Image classification data set "mudra_dataset" (GovindRangappa/mudra-jetson-deploy on GitHub). Class labels (9): alapadma, ardhachandra, ardhapataka, kapittha, mayura, musti, pataka, shikhara, tripataka.

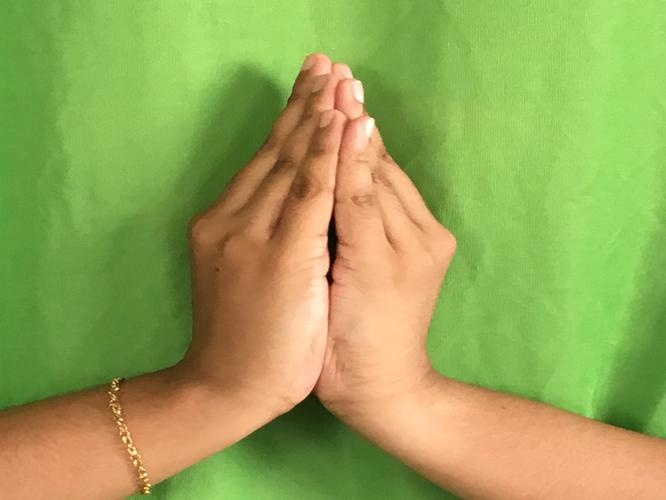
Label: kapittha

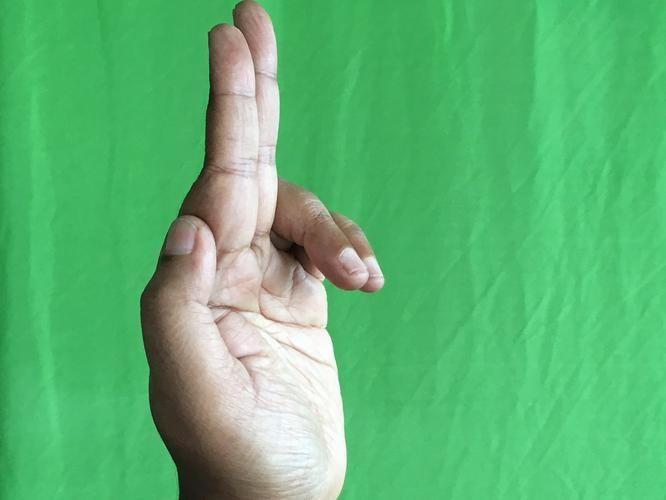
Label: ardhapataka

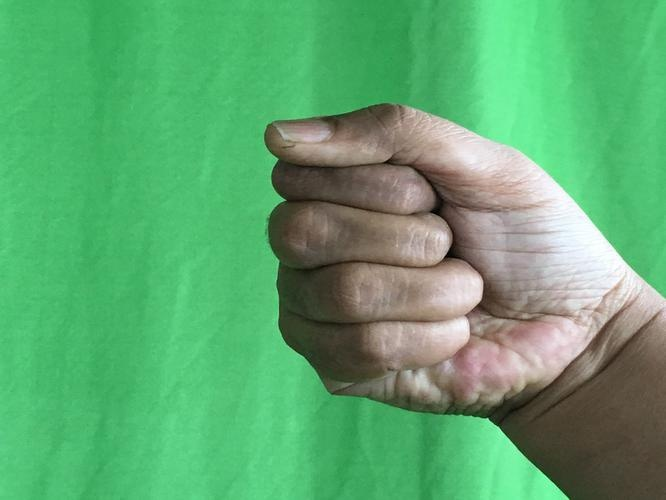
Label: musti

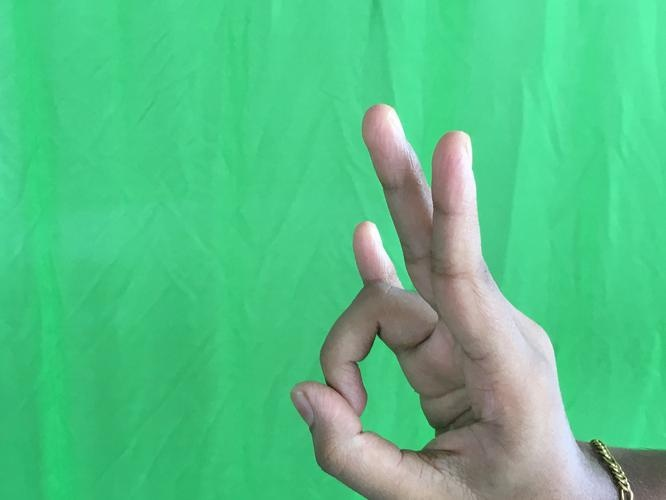
Label: mayura

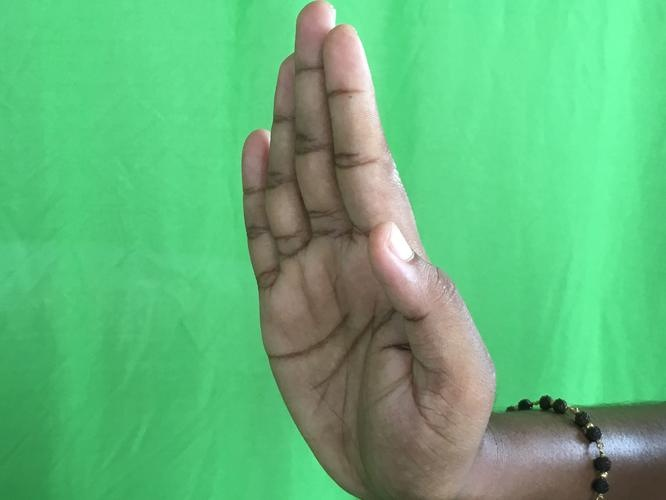
Label: pataka

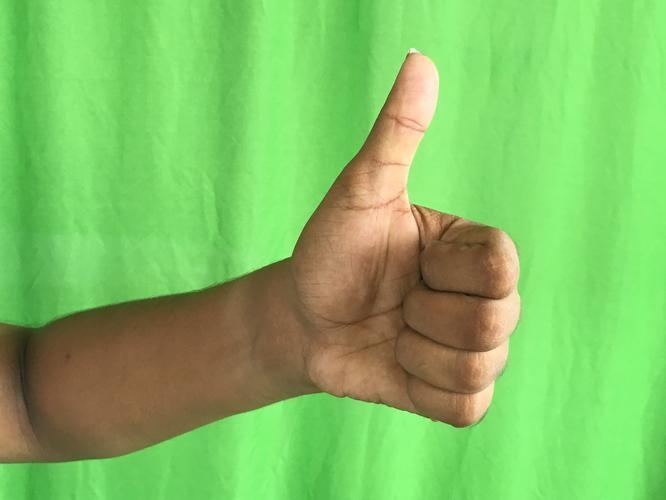
Label: shikhara
